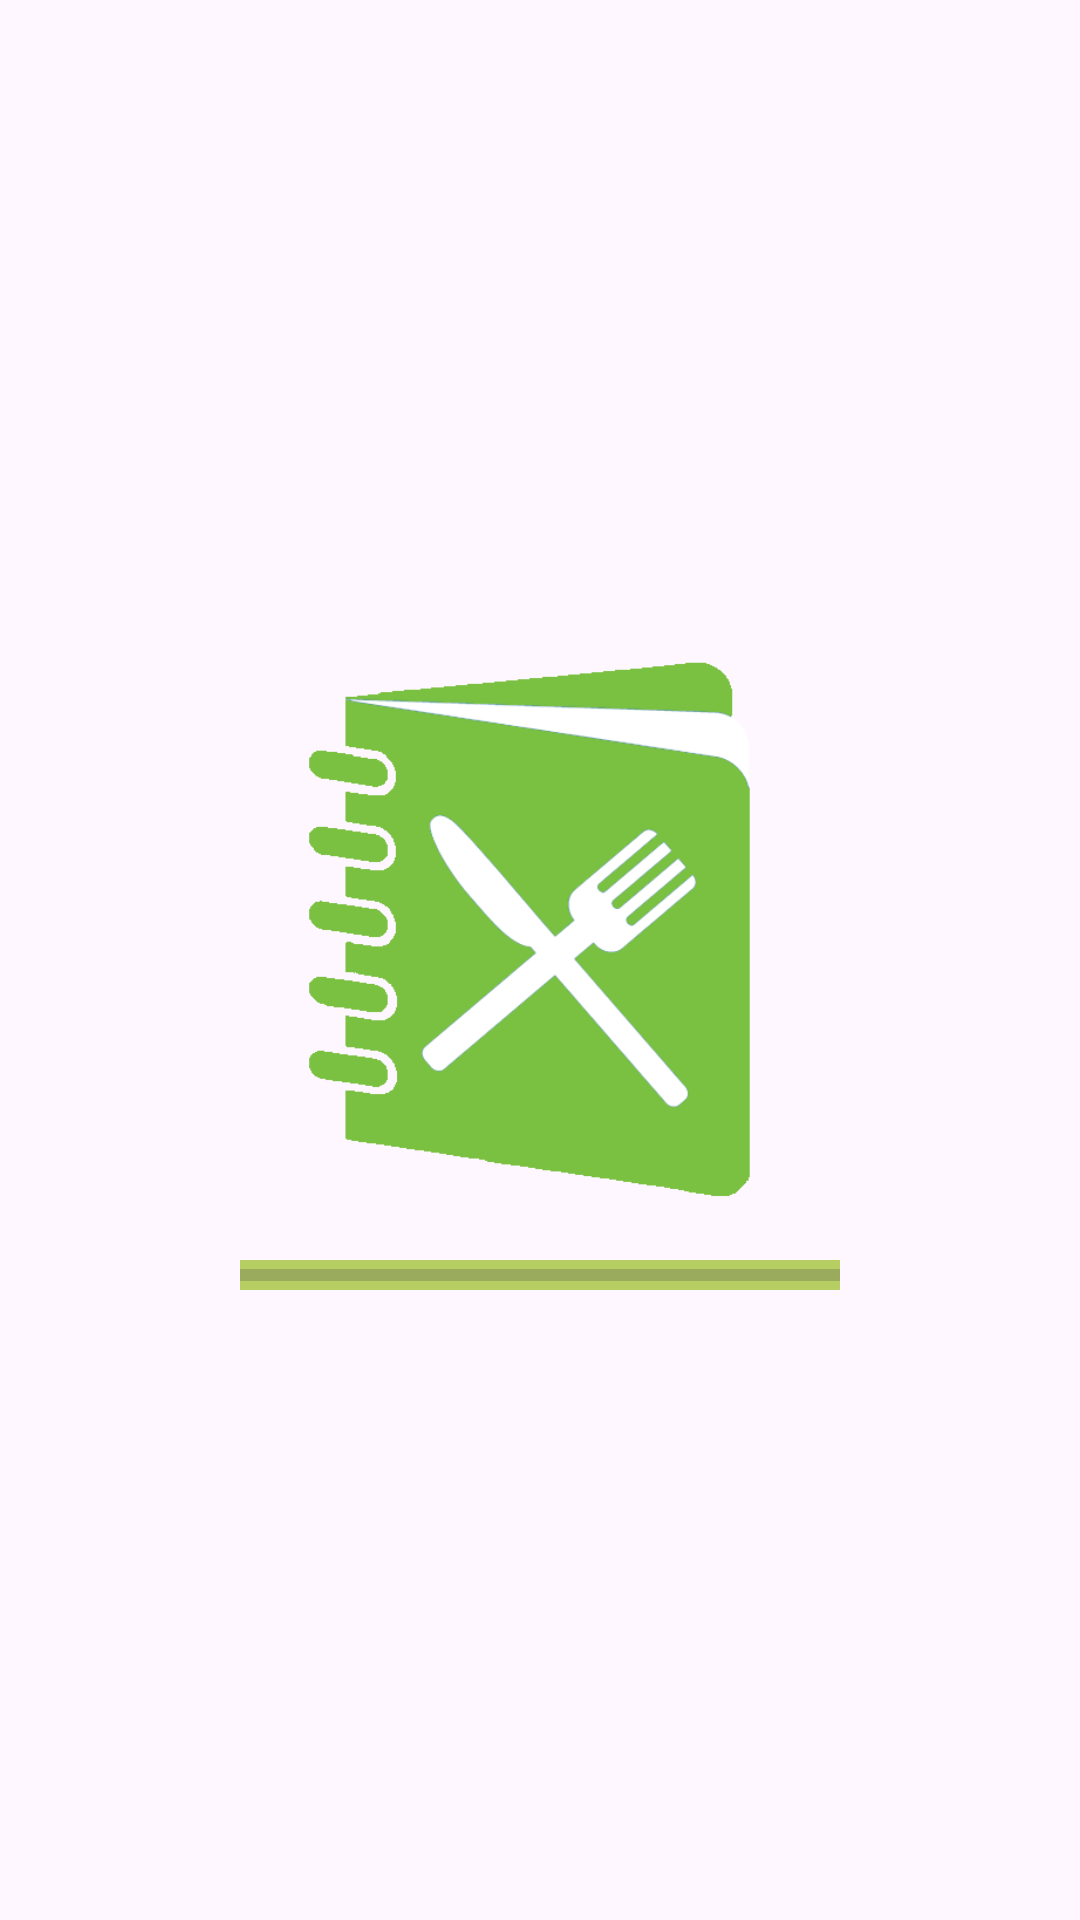

Here is an Android app screen rendered from its layout file. Give the layout XML and the strings, colors and styles it references.
<!-- AndroidManifest.xml: activity theme Theme.Material3.DayNight.NoActionBar -->
<!-- res/layout/activity_main.xml -->
<?xml version="1.0" encoding="utf-8"?>
<LinearLayout xmlns:android="http://schemas.android.com/apk/res/android"
    xmlns:app="http://schemas.android.com/apk/res-auto"
    xmlns:tools="http://schemas.android.com/tools"
    android:id="@+id/main"
    android:layout_width="match_parent"
    android:layout_height="match_parent"
    tools:context=".MainActivity"
    android:gravity="center"
    android:orientation="vertical"
>

    <ImageView
        android:layout_width="200dp"
        android:layout_height="200dp"
        android:src="@drawable/logo"
        android:layout_marginBottom="10dp"/>

    <ProgressBar
        android:id="@+id/progress_bar"
        android:layout_width="200sp"
        android:layout_height="10dp"
        android:backgroundTint="@color/primary"
        android:background="@color/primary_light"
        style="@style/Widget.AppCompat.ProgressBar.Horizontal"
        android:progress="0"
        />

</LinearLayout>
<!-- resources referenced by this layout -->
<resources>
  <color name="primary">#b7ce63</color>
  <color name="primary_light">#c7d59f</color>
  <!-- drawable logo: png bitmap (drawable, 23735 bytes) -->
</resources>
